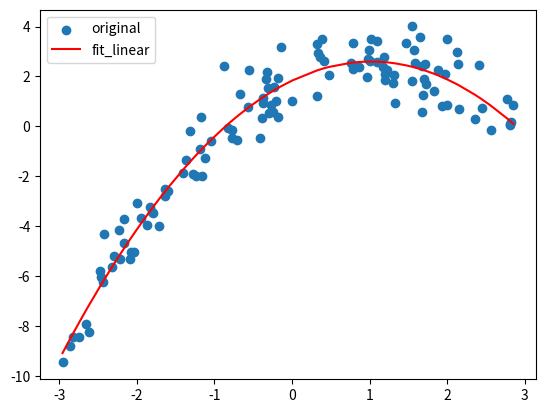

Recreate this plot in Python.
import numpy as np
import pandas as pd
import matplotlib.pyplot as plt

rng = np.random.default_rng(42)

x = rng.uniform(-3, 3, 120)
y = (
    2
    + 1.5*x
    - 0.8*x**2
    + rng.normal(0, 0.8, 120)
)

def select_polynomial_degree(
    x, y, k=5, max_degree=6, seed=42
):
    rng = np.random.default_rng(seed)
    index = rng.permutation(len(x))
    x_1 = x[index]
    y_1 = y[index]

    X = np.ones(len(x_1))
    mean_cv_mse = []
    for i in range(1,max_degree+1):
        X = np.column_stack([X,x_1**i])
        X_1 = np.array_split(X,k)
        Y = np.array_split(y_1,k)
        MSE = []
        for j in range(k):
            x_train = np.concatenate(X_1[:j]+X_1[j+1:],axis = 0)
            x_val = X_1[j]
            y_train = np.concatenate(Y[:j]+Y[j+1:])
            y_val = Y[j]
            beta = np.linalg.lstsq(x_train,y_train)[0]
            y_hat = x_val@beta
            mse = np.mean((y_val-y_hat)**2)
            MSE.append(mse)
        mse_1 = np.mean(MSE)
        mean_cv_mse.append(mse_1)

    df = pd.DataFrame({"degree":list(range(1,max_degree+1)),"mean_cv_mse":mean_cv_mse})
    best_degree = np.argmin(mean_cv_mse)+1
    return best_degree,df

def fit_final_model(x, y, degree):
    x_1 = np.column_stack([x**i for i in range(degree+1)])
    beta = np.linalg.lstsq(x_1,y)[0]
    y_pred = x_1@beta
    return beta,y_pred

def bootstrap_coefficients(
    x, y, degree, B=1000, seed=42
):
    rng = np.random.default_rng(seed)
    Beta = []
    for i in range(B):
        index = rng.choice(len(x),size = len(x),replace = True)
        sample_x = x[index]
        sample_y = y[index]
        beta,y_pred = fit_final_model(sample_x,sample_y,degree)
        Beta.append(beta)
    bootstrap_betas = np.array(Beta)
    bootstrap_se = np.std(bootstrap_betas,ddof = 1,axis = 0)
    ci_lower,ci_upper = np.percentile(bootstrap_betas,[2.5,97.5],axis = 0)
    return dict(bootstrap_betas = bootstrap_betas,bootstrap_se = bootstrap_se,ci_lower = ci_lower,ci_upper = ci_upper)

def resampling_experiment(x, y, seed=42):
    best_degree,df = select_polynomial_degree(x, y, seed=seed)
    beta,y_pred = fit_final_model(x, y, best_degree)
    result = bootstrap_coefficients(x, y, best_degree)
    bootstrap_se = result["bootstrap_se"]
    ci = np.column_stack([result["ci_lower"],result["ci_upper"]])
    print(df)
    print("best_degree:",best_degree)
    print("final_beta:",beta)
    print("bootstrap_se:",bootstrap_se)
    print("95%CI:",ci)

    x_1 = x.copy()
    y_1 = y.copy()
    index = np.argsort(x_1)
    x_2 = x_1[index]
    y_2 = y_1[index]
    y_pred_1 = y_pred[index]

    plt.figure()
    plt.scatter(x_2,y_2,label = "original")
    plt.plot(x_2,y_pred_1,label = "fit_linear",color = "red")
    plt.legend()
    plt.show()

if __name__ == "__main__":
    resampling_experiment(x, y, seed=42)
